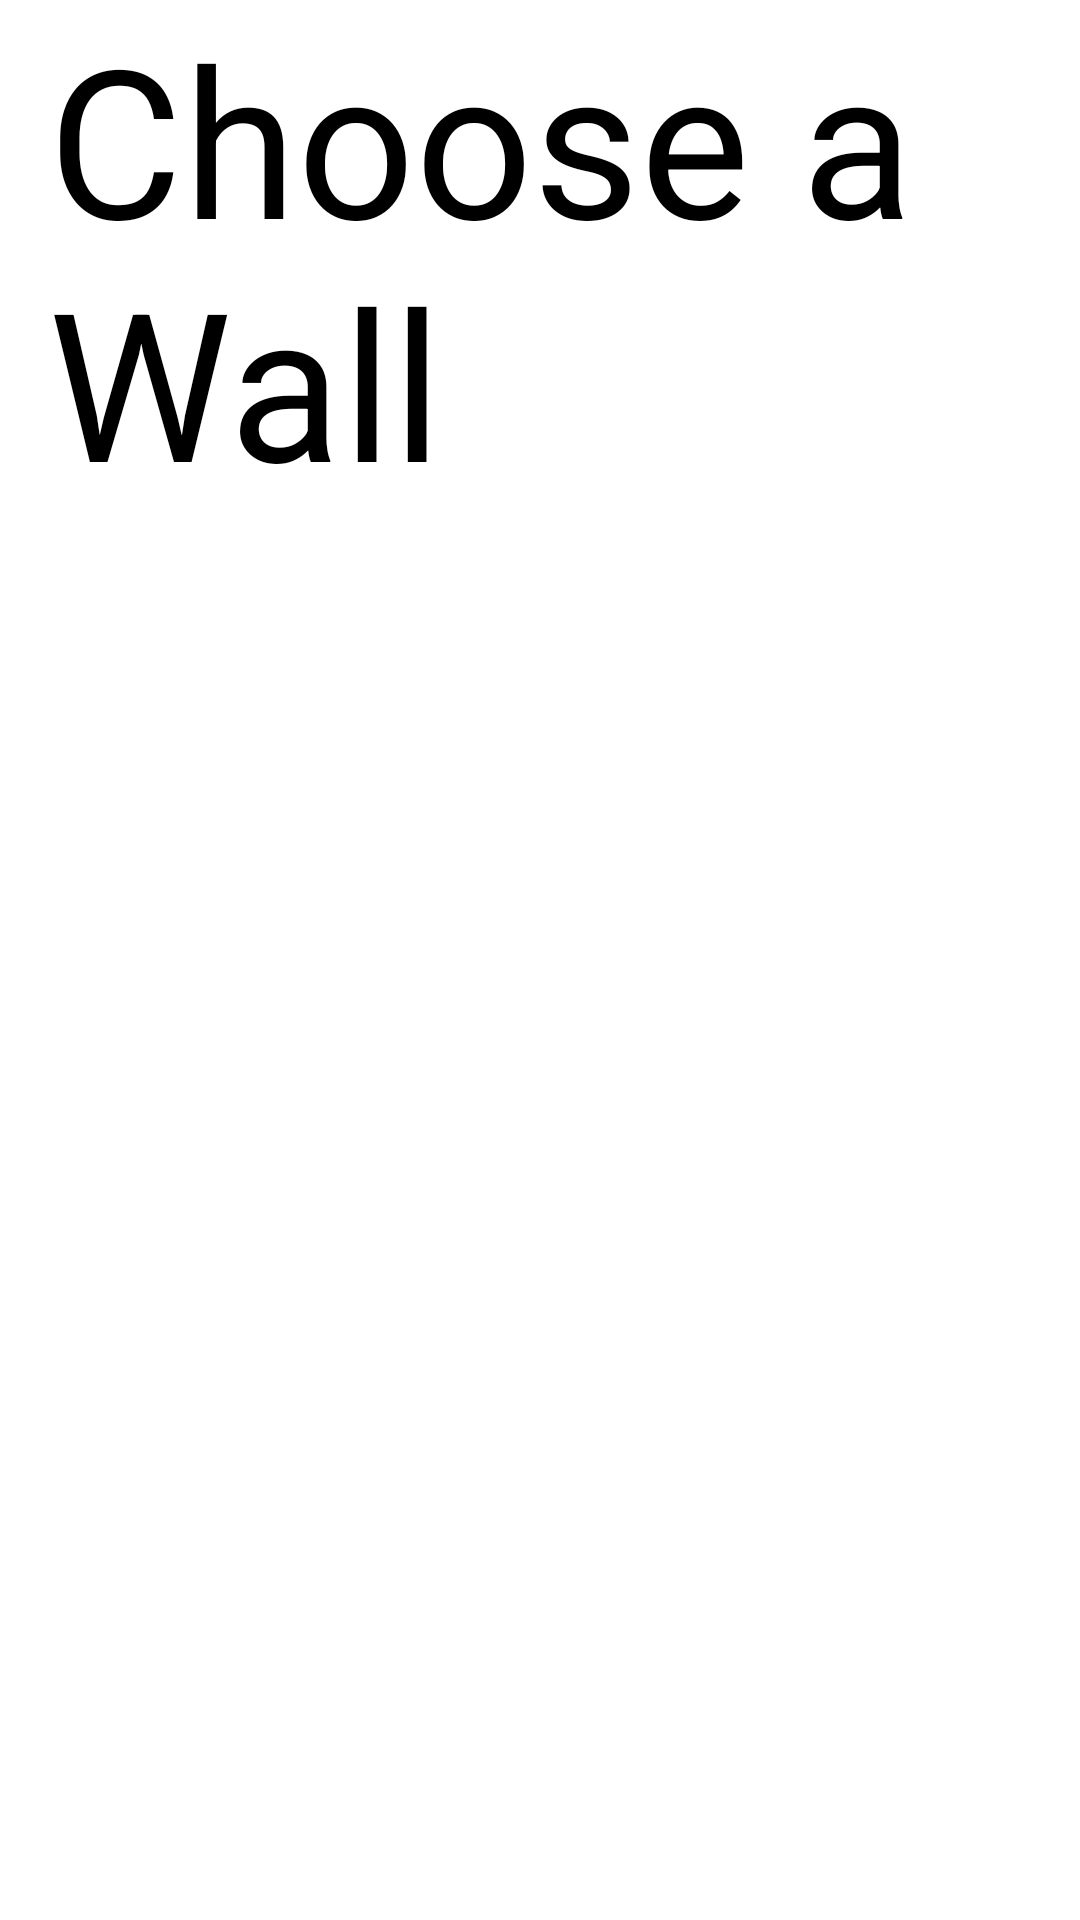

Produce the Android XML layout that renders to this screen, including the resource entries it uses.
<!-- AndroidManifest.xml: application theme Theme.ClimbOn -->
<!-- res/layout/activity_choose_wall.xml -->
<?xml version="1.0" encoding="utf-8"?>
<LinearLayout xmlns:android="http://schemas.android.com/apk/res/android"
    xmlns:app="http://schemas.android.com/apk/res-auto"
    xmlns:tools="http://schemas.android.com/tools"
    android:layout_width="match_parent"
    android:layout_height="match_parent"
    tools:context=".MainMenu"
    android:paddingLeft="16dp"
    android:paddingRight="16dp"
    android:id="@+id/LL"
    android:orientation="vertical">

    <TextView
        android:layout_width="wrap_content"
        android:layout_height="wrap_content"
        android:layout_centerInParent="true"
        android:text="Choose a Wall"
        android:layout_gravity="center"
        android:textColor="#000000"
        android:textSize="69sp" />
    />
</LinearLayout>
<!-- resources referenced by this layout -->
<resources>
  <style name="Theme.ClimbOn" parent="Theme.MaterialComponents.DayNight.DarkActionBar">
          
          <item name="colorPrimary">@color/purple_500</item>
          <item name="colorPrimaryVariant">@color/purple_700</item>
          <item name="colorOnPrimary">@color/white</item>
          
          <item name="colorSecondary">@color/teal_200</item>
          <item name="colorSecondaryVariant">@color/teal_700</item>
          <item name="colorOnSecondary">@color/black</item>
          
          <item name="android:statusBarColor" tools:targetApi="l">?attr/colorPrimaryVariant</item>
          
      </style>
  <!-- not gathered from this repository: default colours our renderer supplied (Android Studio template values) -->
  <color name="purple_500">#FF6200EE</color>
  <color name="purple_700">#FF3700B3</color>
  <color name="teal_200">#FF03DAC5</color>
  <color name="teal_700">#FF018786</color>
  <color name="black">#FF000000</color>
  <color name="white">#FFFFFFFF</color>
</resources>
